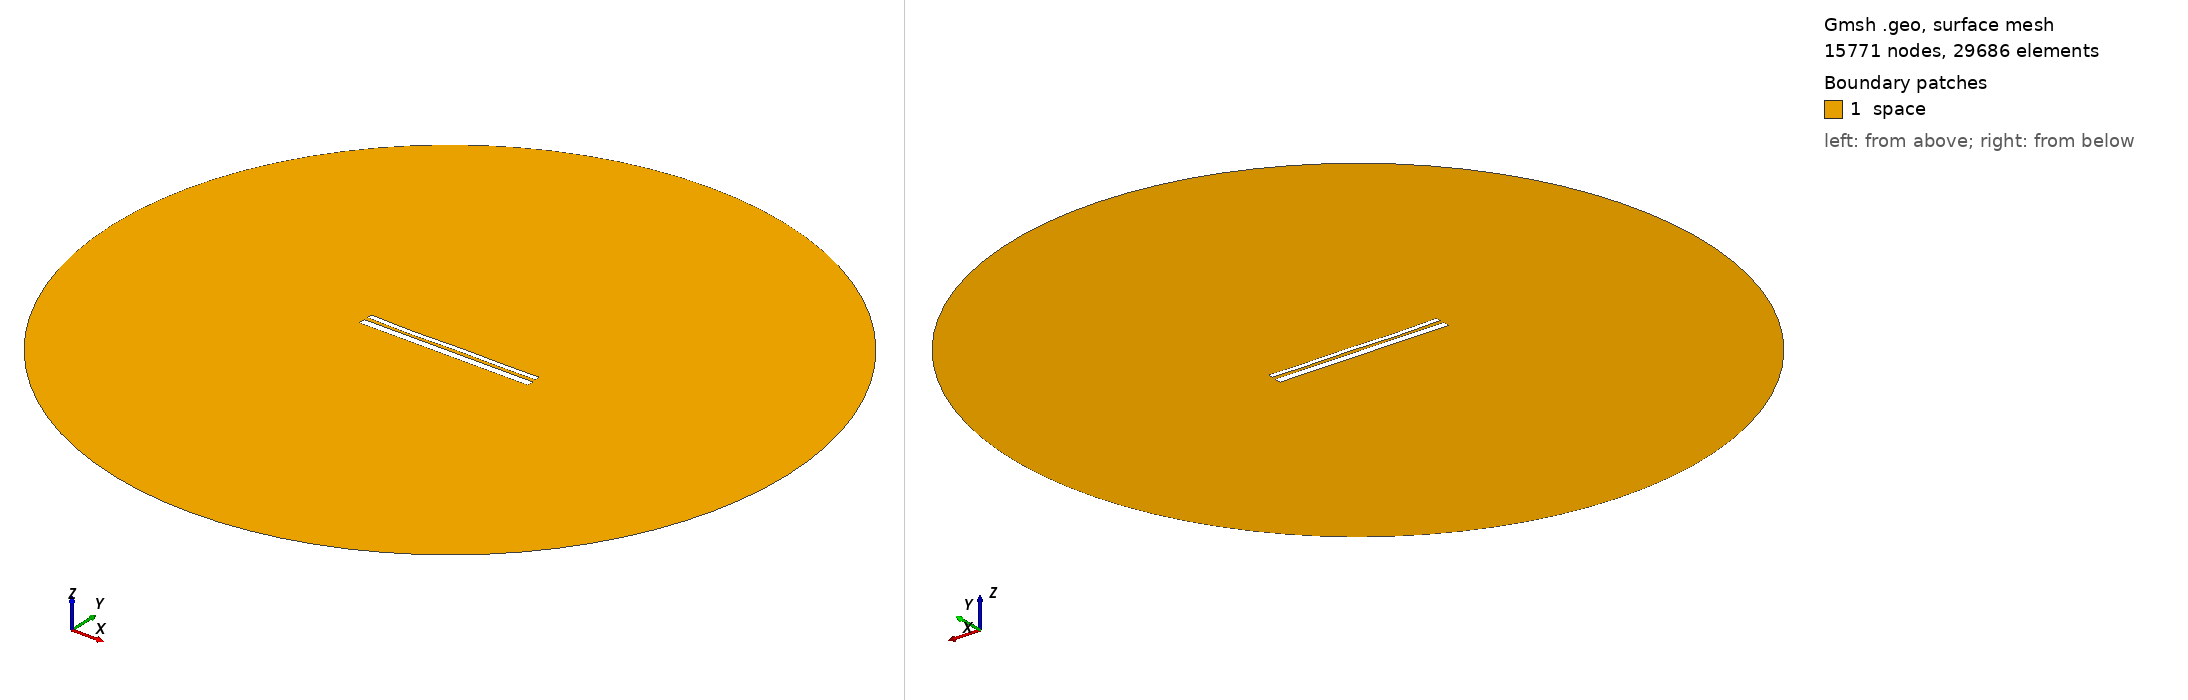

Gmsh geometry script, surface-meshed: 15771 nodes, 29686 surface elements. Boundary patches (legend numbers): 1 space. Left view from above one corner, right view from below the opposite corner. Legend entries are the model's physical surfaces. The drawing asked Gmsh for element sizes between 1% and 20% of the model's largest extent; the script's own settings can give other sizes.

=== 85.geo (drawn) ===
//---------------------------------------
// Geometry kernel
//---------------------------------------

SetFactory("OpenCASCADE");



//---------------------------------------
// Parameters of the geometry
//---------------------------------------

// Overetch of the upper plate
overetch = 0.4444444444444444;

// Distance between the plates
distance = 1.9444444444444444;

// Discretization over the x axis (for the deformation)
nx = 50; 

// Length of the plate
L = 100 - overetch; 

// Number of modes
n = 4; 

// 1st mode coefficient
coeff(1) = -0.15;
beta(1) = 0.596864 * 3.1415926535 / L;

// 2nd mode coefficient
coeff(2) = -0.15;
beta(2) = 1.49418 * 3.1415926535 / L;

// 3rd mode coefficient
coeff(3) = -0.15;
beta(3) = 2.50025 * 3.1415926535 / L;

// 4th mode coefficient
coeff(4) = -0.15;
beta(4) = 3.49999 * 3.1415926535 / L;



//---------------------------------------
// Upper plate (deformed rectangle)
//---------------------------------------

// Coordiantes of the upper plate
xmin = -50;
xmax = 50 - overetch;

// Height of the upper plate
yheight = 4 - 2 * overetch;

// Indexes of the points
UpperID[] = {};
LowerID[] = {};
LeftID[] = {};
RightID[] = {};

// Point index
p = 1;

// Horizontal edges
For i In {1:nx}
    x = xmin + (i-1)*(xmax - xmin)/(nx-1);

    y_bottom = distance / 2 + overetch;
    For j In {1:n}
        C = (Cosh(beta(j)*L) + Cos(beta(j)*L)) / (Sinh(beta(j)*L) + Sin(beta(j)*L));
        y_bottom  = y_bottom + coeff(j) * (Cosh(beta(j)*(x+50)) - Cos(beta(j)*(x+50)) - C * (Sinh(beta(j)*(x+50)) - Sin(beta(j)*(x+50))));
    EndFor

    y_top = y_bottom + yheight;

    Point(p) = {x, y_top, 0, 1.0};
    UpperID[i] = p;
    p = p + 1;

    Point(p) = {x, y_bottom, 0, 1.0};
    LowerID[i] = p;
    p = p + 1;
EndFor

// Create point lists
UpperPts[] = {}; LowerPts[] = {};
For i In {1:nx}
  UpperPts[] += {UpperID[i]};
  LowerPts[] += {LowerID[i]};
EndFor

// Build splines
Spline(1) = {UpperPts[]};
Spline(2) = {LowerPts[]};
Line(3) = {LowerPts[nx-1], UpperPts[nx-1]};
Line(4) = {LowerPts[0], UpperPts[0]};

// Build the plane surface
Curve Loop(1) = {2, 3, -1, -4};
Plane Surface(1) = {1};



//---------------------------------------
// Lower plate (rectangle)
//---------------------------------------

// Vertices
Point(1001) = {-50, -1, 0, 1.0};
Point(1002) = { 50, -1, 0, 1.0};
Point(1003) = { 50,  -5, 0, 1.0};
Point(1004) = {-50,  -5, 0, 1.0};

// Edges
Line(5) = {1001, 1002};
Line(6) = {1002, 1003};
Line(7) = {1003, 1004};
Line(8) = {1004, 1001};

// Plane surface
Line Loop(2) = {5, 6, 7, 8};
Plane Surface(2) = {2}; 



//---------------------------------------
// Outer (fictious) boundary
//---------------------------------------

// Points
Point(1005) = {0, 0, 0};       // Center
Point(1006) = {200, 0, 0};     // Start point
Point(1007) = {0, 200, 0};     // 90 degrees
Point(1008) = {-200, 0, 0};    // 180 degrees
Point(1009) = {0, -200, 0};    // 270 degrees

// Circle arcs (each needs start, center, end)
Circle(9) = {1006, 1005, 1007};
Circle(10) = {1007, 1005, 1008};
Circle(11) = {1008, 1005, 1009};
Circle(12) = {1009, 1005, 1006};

// Plane surface for the entire domain
Curve Loop(3) = {9, 10, 11, 12};
Surface(3) = {3};

// Subtract the plates from the whole domain to obtain the actual domain where we want to solve the equations
BooleanDifference{ Surface{3}; Delete; }{ Surface{1}; Surface{2}; Delete; }




//---------------------------------------
// Transfinite Lines/Curves
//---------------------------------------

// Set the number of points on the boundaries
r = 12;
d = 0.15;

// Plates
Transfinite Curve {1} = 50*r/4 Using Progression 1;
Transfinite Line {2} = 50*r Using Progression 1;
Transfinite Curve {3, 4} = 2*r Using Progression 1+d;
Transfinite Line {5} = 50*r Using Progression 1;
Transfinite Line {7} = 50*r/4 Using Progression 1;
Transfinite Line {6} = 2*r Using Progression 1+d;
Transfinite Line {8} = 2*r Using Progression 1-d;

// Outer boundary
Transfinite Line {9, 10, 11, 12} = 20 Using Progression 1;



//---------------------------------------
// Physical groups
//---------------------------------------                

// Physical curves (boundaries)
Physical Line("force_segment", 10) = {2};
Physical Line("upper_plate", 11) = {1, 3, 4};
Physical Line("lower_plate", 12) = {5, 6, 7, 8};
Physical Line("boundary", 20) = {9, 10, 11, 12};

// Physical Surfaces
Physical Surface("space", 30) = {3};



//---------------------------------------
// 6. Generate the Mesh
//---------------------------------------

// 2D mesh generation
Mesh 2;
